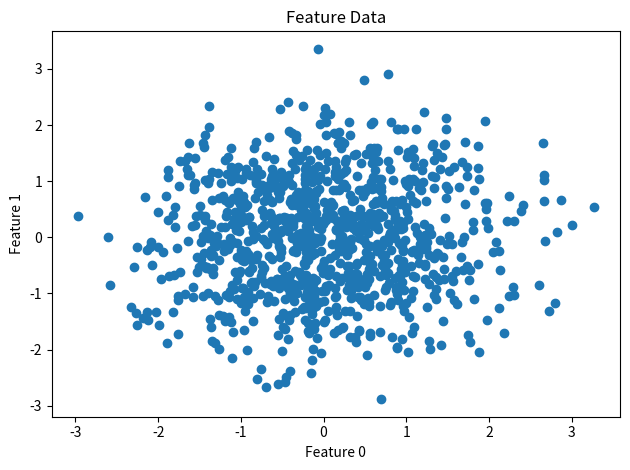

The matplotlib source for this figure: (Note: this script raises an exception after producing the figure.)
'''
heatmapBins.py
Example of using pandas and seaborn to make a heat map of mean values for 2d histogram binning. 
'''

import numpy as np
import pandas as pd
import seaborn as sns
import matplotlib.pyplot as plt

# Use a seed to have reproducible results.

np.random.seed(20190121)

nSamples = 1000 
nCut = 10

def zFunction(X):
    # z = x - y
    return X[:, 0] - X[:, 1]

print('Generating Data')
data = np.random.normal(size = (nSamples, 2))
data = pd.DataFrame(data)
data['z'] = zFunction(data.values)
print(data.info())

plt.clf()
plt.title('Feature Data')
plt.scatter(data.loc[:, 0], data.loc[:, 1])
plt.xlabel('Feature 0')
plt.ylabel('Feature 1')
plt.tight_layout()
plt.savefig('graphs/features.svg')

plt.clf()
sns.jointplot(data[0], data[1], kind = 'kde')
plt.gcf().suptitle('Density of Features')
plt.tight_layout()
plt.savefig('graphs/density.svg')

cuts = pd.DataFrame({str(feature) + 'Bin' : pd.cut(data[feature], nCut) for feature in [0, 1]})
print('at first cuts are pandas intervalindex.')
print(cuts.head())
print(cuts.info())

print(data.join(cuts).head())

means = data.join(cuts).groupby( list(cuts) ).mean()
means = means.unstack(level = 0) # Use level 0 to put 0Bin as columns.

# Reverse the order of the rows as the heatmap will print from top to bottom.
means = means.iloc[::-1]
print(means.head())
print(means['z'])

plt.clf()
sns.heatmap(means['z']) 
plt.title('Means of z vs Features 0 and 1')
plt.tight_layout()
plt.savefig('graphs/means1.svg')

plt.clf()
sns.heatmap(means['z'], xticklabels = means['z'].columns.map(lambda x : x.left),
                        yticklabels = means['z'].index.map(lambda x : x.left))
plt.title('Means of z vs Features 0 and 1')
plt.tight_layout()
plt.savefig('graphs/means2.svg')
